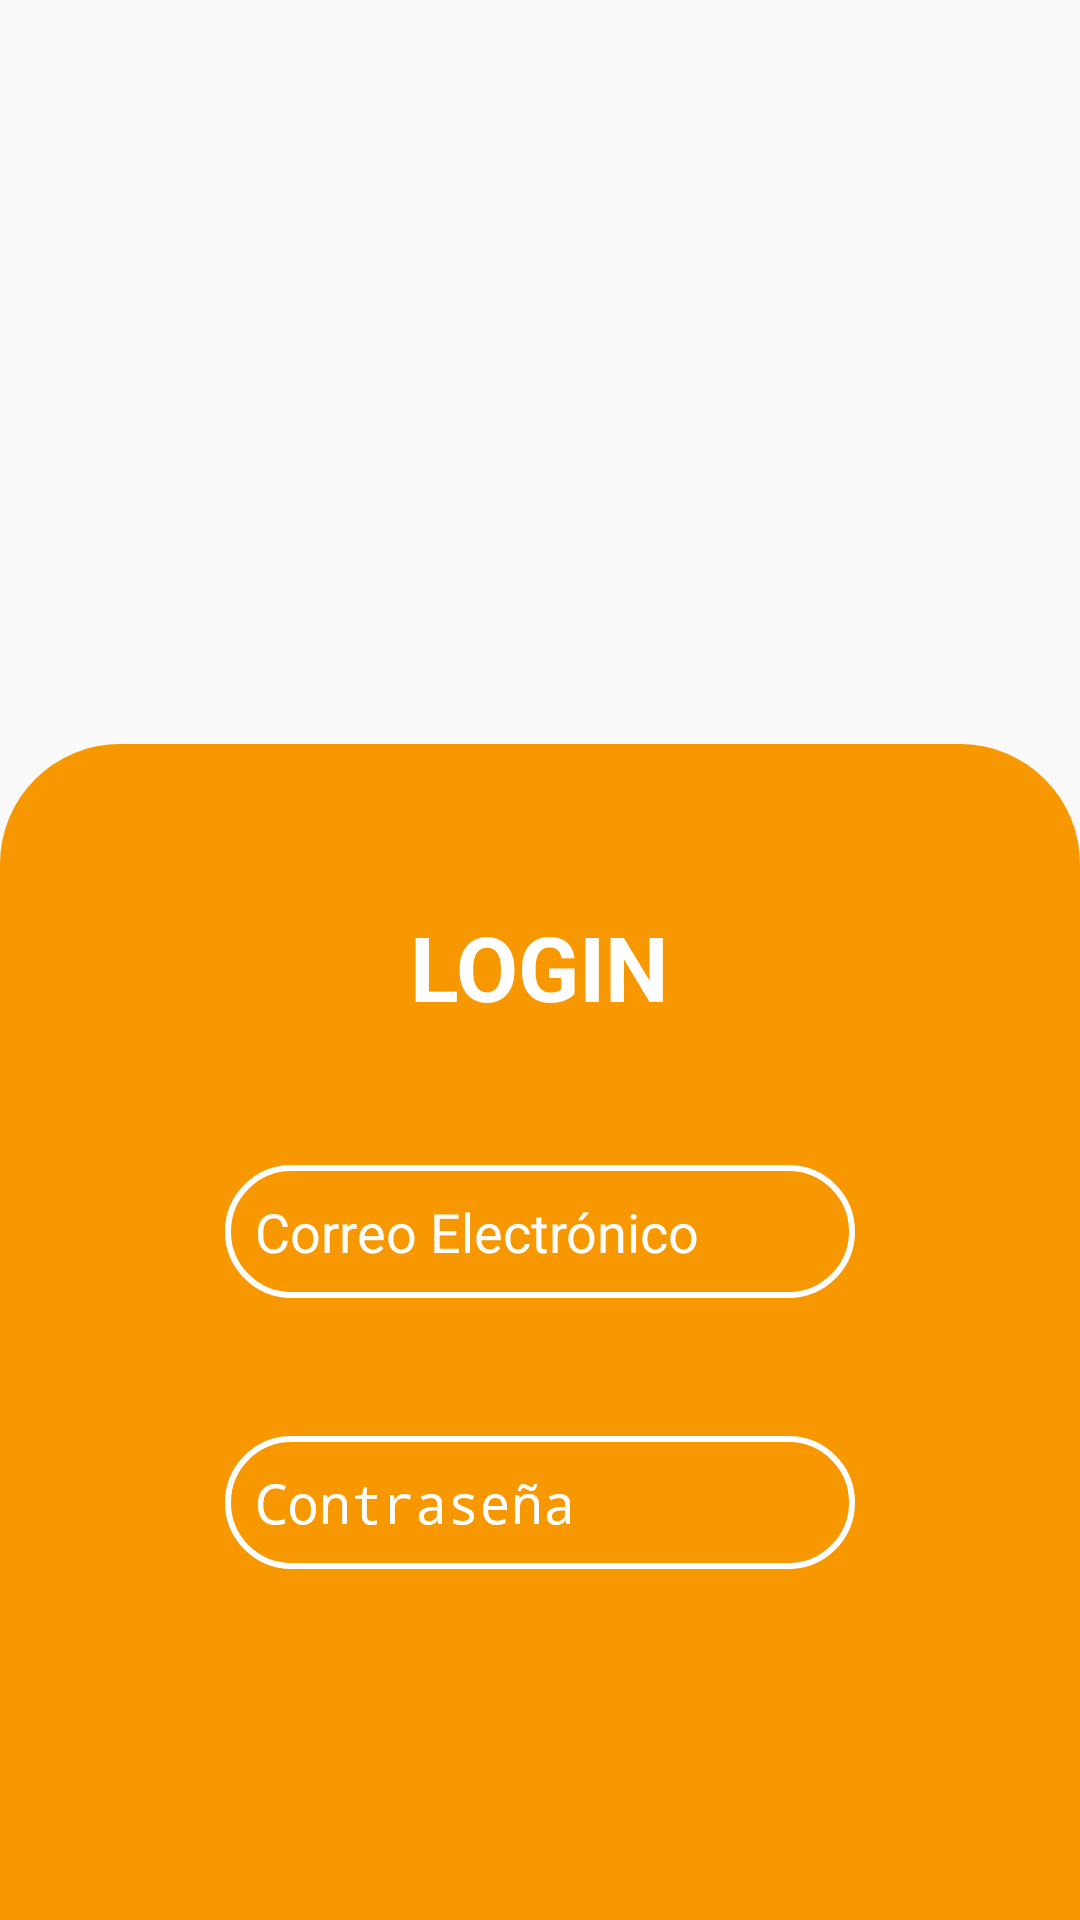

Here is an Android app screen rendered from its layout file. Give the layout XML and the strings, colors and styles it references.
<!-- AndroidManifest.xml: activity theme Theme.LoginActivity -->
<!-- res/layout/activity_login.xml -->
<?xml version="1.0" encoding="utf-8"?>
<androidx.constraintlayout.widget.ConstraintLayout xmlns:android="http://schemas.android.com/apk/res/android"
    xmlns:app="http://schemas.android.com/apk/res-auto"
    xmlns:tools="http://schemas.android.com/tools"
    android:layout_width="match_parent"
    android:layout_height="match_parent"
    tools:context=".LoginActivity">

    <androidx.constraintlayout.widget.ConstraintLayout
        android:layout_width="match_parent"
        android:layout_height="match_parent"
        android:layout_marginTop="248dp"
        android:background="@drawable/shape_login_activity"
        app:layout_constraintEnd_toEndOf="parent"
        app:layout_constraintStart_toStartOf="parent"
        app:layout_constraintTop_toBottomOf="@+id/iv_login">

        <TextView
            android:id="@+id/textView"
            android:layout_width="wrap_content"
            android:layout_height="wrap_content"
            android:layout_marginStart="180dp"
            android:layout_marginTop="54dp"
            android:layout_marginEnd="180dp"
            android:text="@string/log"
            android:textColor="#FFFFFF"
            android:textSize="30dp"
            android:textStyle="bold"
            app:layout_constraintEnd_toEndOf="parent"
            app:layout_constraintStart_toStartOf="parent"
            app:layout_constraintTop_toTopOf="parent" />

        <EditText
            android:id="@+id/et_correo"
            android:layout_width="wrap_content"
            android:layout_height="wrap_content"
            android:layout_marginStart="101dp"
            android:layout_marginTop="46dp"
            android:layout_marginEnd="101dp"
            android:background="@drawable/shape_edittext"
            android:ems="10"
            android:padding="10dp"
            android:hint="@string/email"
            android:textColorHint="@color/white"
            android:inputType="textEmailAddress"
            android:textColor="#FFFFFF"

            app:layout_constraintEnd_toEndOf="parent"
            app:layout_constraintStart_toStartOf="parent"
            app:layout_constraintTop_toBottomOf="@+id/textView" />

        <EditText
            android:id="@+id/et_userPassword"
            android:layout_width="wrap_content"
            android:layout_height="wrap_content"
            android:layout_marginStart="101dp"
            android:layout_marginTop="46dp"
            android:layout_marginEnd="101dp"
            android:ems="10"
            android:hint="@string/pw"
            android:inputType="textPassword"
            android:textColor="#FFFFFF"
            android:textColorHint="@color/white"
            android:background="@drawable/shape_edittext"
            android:padding="10dp"
            app:layout_constraintEnd_toEndOf="parent"
            app:layout_constraintStart_toStartOf="parent"
            app:layout_constraintTop_toBottomOf="@+id/et_correo" />

        <Button
            android:id="@+id/button"
            android:layout_width="wrap_content"
            android:layout_height="wrap_content"
            android:layout_marginStart="165dp"
            android:layout_marginTop="46dp"
            android:layout_marginEnd="165dp"
            android:background="@drawable/shape_button"
            android:onClick="clickIniciarSesion"
            android:paddingLeft="10dp"
            android:paddingRight="10dp"
            android:text="@string/login"
            android:textColor="@color/Color_unab"
            android:textStyle="bold"
            app:layout_constraintEnd_toEndOf="parent"
            app:layout_constraintStart_toStartOf="parent"
            app:layout_constraintTop_toBottomOf="@+id/et_userPassword" />
    </androidx.constraintlayout.widget.ConstraintLayout>

    <ImageView
        android:id="@+id/iv_login"
        android:layout_width="200dp"
        android:layout_height="125dp"
        android:layout_marginStart="152dp"
        android:layout_marginTop="65dp"
        android:layout_marginEnd="152dp"
        app:layout_constraintEnd_toEndOf="parent"
        app:layout_constraintStart_toStartOf="parent"
        app:layout_constraintTop_toTopOf="parent"
        app:srcCompat="@drawable/unab_logo_1_0" />

</androidx.constraintlayout.widget.ConstraintLayout>
<!-- resources referenced by this layout -->
<resources>
  <color name="Color_unab">#F79800</color>
  <color name="white">#FFFFFFFF</color>
  <!-- drawable shape_edittext (drawable) -->
  <?xml version="1.0" encoding="utf-8"?>
  <shape xmlns:android="http://schemas.android.com/apk/res/android">
  
      <corners android:radius="40dp"></corners>
      <stroke android:color="@color/white"
          android:width="2dp"/>
  
  
  </shape>
  <!-- drawable shape_login_activity (drawable) -->
  <?xml version="1.0" encoding="utf-8"?>
  <shape xmlns:android="http://schemas.android.com/apk/res/android">
  
      <solid android:color="@color/Color_unab"/>
      <corners android:topLeftRadius="40dp"
          android:topRightRadius="40dp"></corners>
  
  </shape>
  <string name="email">Correo Electrónico</string>
  <string name="log">LOGIN</string>
  <string name="login">Iniciar Sesión</string>
  <string name="pw">Contraseña</string>
  <style name="Theme.LoginActivity" parent="Theme.AppCompat.Light.NoActionBar">
          
          <item name="colorPrimary">@color/Color_unab</item>
          <item name="colorPrimaryVariant">@color/Color_unab</item>
          <item name="colorOnPrimary">@color/white</item>
          
          <item name="colorSecondary">@color/teal_200</item>
          <item name="colorSecondaryVariant">@color/teal_700</item>
          <item name="colorOnSecondary">@color/black</item>
          
          <item name="android:statusBarColor">?attr/colorPrimaryVariant</item>
          
      </style>
  <color name="teal_200">#FF03DAC5</color>
  <color name="teal_700">#FF018786</color>
  <color name="black">#FF000000</color>
</resources>
